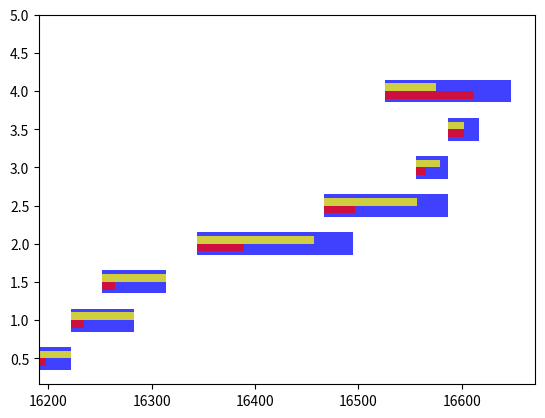

The matplotlib source for this figure: (Note: this script raises an exception after producing the figure.)
"""
Creates a simple Gantt chart
Adapted from https://bitbucket.org/DBrent/phd/src/1d1c5444d2ba2ee3918e0dfd5e886eaeeee49eec/visualisation/plot_gantt.py
BHC 2014
"""
 
import datetime as dt
import matplotlib.pyplot as plt
import matplotlib.font_manager as font_manager
import matplotlib.dates
from matplotlib.dates import MONTHLY, DateFormatter, rrulewrapper, RRuleLocator
 
from pylab import *
 
def create_date(month,year):
    """Creates the date""" 
    date = dt.datetime(int(year), int(month), 1)
    mdate = matplotlib.dates.date2num(date)
    return mdate
 
# Data
 
pos = arange(0.5,5.5,0.5)
 
ylabels = []
ylabels.append('Hardware Design & Review')
ylabels.append('Hardware Construction')
ylabels.append('Integrate and Test Laser Source')
ylabels.append('Objective #1')
ylabels.append('Objective #2')
ylabels.append('Present at ASMS')
ylabels.append('Present Data at Gordon Conference')
ylabels.append('Manuscripts and Final Report')
 
effort = []
effort.append([0.2, 1.0])
effort.append([0.2, 1.0])
effort.append([0.2, 1.0])
effort.append([0.3, 0.75])
effort.append([0.25, 0.75])
effort.append([0.3, 0.75])
effort.append([0.5, 0.5])
effort.append([0.7, 0.4])
 
customDates = []
customDates.append([create_date(5,2014),create_date(6,2014)])
customDates.append([create_date(6,2014),create_date(8,2014),create_date(8,2014)])
customDates.append([create_date(7,2014),create_date(9,2014),create_date(9,2014)])
customDates.append([create_date(10,2014),create_date(3,2015),create_date(3,2015)])
customDates.append([create_date(2,2015),create_date(6,2015),create_date(6,2015)])
customDates.append([create_date(5,2015),create_date(6,2015),create_date(6,2015)])
customDates.append([create_date(6,2015),create_date(7,2015),create_date(7,2015)])
customDates.append([create_date(4,2015),create_date(8,2015),create_date(8,2015)])
 
task_dates = {}
for i,task in enumerate(ylabels):
    task_dates[task] = customDates[i]
# task_dates['Climatology'] = [create_date(5,2014),create_date(6,2014),create_date(10,2013)]
# task_dates['Structure'] = [create_date(10,2013),create_date(3,2014),create_date(5,2014)]
# task_dates['Impacts'] = [create_date(5,2014),create_date(12,2014),create_date(2,2015)]
# task_dates['Thesis'] = [create_date(2,2015),create_date(5,2015)]
 
# Initialise plot
 
fig = plt.figure(2)
# ax = fig.add_axes([0.15,0.2,0.75,0.3]) #[left,bottom,width,height]
ax = fig.add_subplot(111)
 
# Plot the data
 
start_date,end_date = task_dates[ylabels[0]]
ax.barh(0.5, end_date - start_date, left=start_date, height=0.3, align='center', color='blue', alpha = 0.75)
ax.barh(0.45, (end_date - start_date)*effort[0][0], left=start_date, height=0.1, align='center', color='red', alpha = 0.75, label = "PI Effort")
ax.barh(0.55, (end_date - start_date)*effort[0][1], left=start_date, height=0.1, align='center', color='yellow', alpha = 0.75, label = "Student Effort")
for i in range(0,len(ylabels)-1):
    labels = ['Analysis','Reporting'] if i == 1 else [None,None]
    start_date,mid_date,end_date = task_dates[ylabels[i+1]]
    piEffort, studentEffort = effort[i+1]
    ax.barh((i*0.5)+1.0, mid_date - start_date, left=start_date, height=0.3, align='center', color='blue', alpha = 0.75)
    ax.barh((i*0.5)+1.0-0.05, (mid_date - start_date)*piEffort, left=start_date, height=0.1, align='center', color='red', alpha = 0.75)
    ax.barh((i*0.5)+1.0+0.05, (mid_date - start_date)*studentEffort, left=start_date, height=0.1, align='center', color='yellow', alpha = 0.75)
    # ax.barh((i*0.5)+1.0, end_date - mid_date, left=mid_date, height=0.3, align='center',label=labels[1], color='yellow')
 
# Format the y-axis
 
locsy, labelsy = yticks(pos,ylabels)
plt.setp(labelsy, fontsize = 14)
 
# Format the x-axis
 
ax.axis('tight')
ax.set_ylim(ymin = -0.1, ymax = 4.5)
ax.grid(color = 'g', linestyle = ':')
 
ax.xaxis_date() #Tell matplotlib that these are dates...
 
rule = rrulewrapper(MONTHLY, interval=1)
loc = RRuleLocator(rule)
formatter = DateFormatter("%b '%y")
 
ax.xaxis.set_major_locator(loc)
ax.xaxis.set_major_formatter(formatter)
labelsx = ax.get_xticklabels()
plt.setp(labelsx, rotation=30, fontsize=12)
 
# Format the legend
 
font = font_manager.FontProperties(size='small')
ax.legend(loc=1,prop=font)

# Finish up
ax.invert_yaxis()
fig.autofmt_xdate()
#plt.savefig('gantt.svg')
plt.show()
